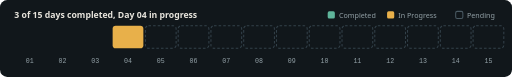
t = 0.00 s
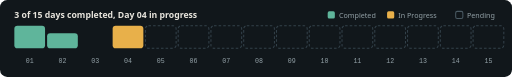
t = 0.60 s
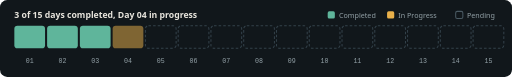
t = 1.25 s
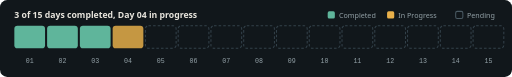
t = 1.75 s
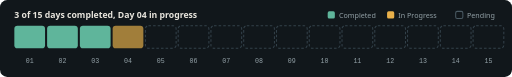
t = 2.50 s
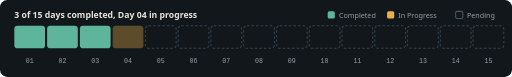
t = 3.00 s

The animated SVG that drew these frames (rendered in a browser with its animation timeline set to each time). Animation: 7 SMIL elements (animate=7); one cycle of 3.00 s, repeats indefinitely.

<svg xmlns="http://www.w3.org/2000/svg" viewBox="0 0 1000 150" width="1000" height="150" role="img" aria-label="Progress: 3 of 15 days completed, Day 4 in progress"><rect width="1000" height="150" rx="14" fill="#11171b"/><text x="28" y="34" font-family="'Segoe UI','Helvetica Neue',Arial,sans-serif" font-size="17" font-weight="600" fill="#e7e4dc">3 of 15 days completed, Day 04 in progress</text><rect x="640" y="22" width="14" height="14" rx="3" fill="#5fb59b"/><text x="662" y="34" font-family="'Segoe UI','Helvetica Neue',Arial,sans-serif" font-size="14" fill="#93a1a7">Completed</text><rect x="756" y="22" width="14" height="14" rx="3" fill="#e8b04a"/><text x="778" y="34" font-family="'Segoe UI','Helvetica Neue',Arial,sans-serif" font-size="14" fill="#93a1a7">In Progress</text><rect x="890" y="22" width="14" height="14" rx="3" fill="none" stroke="#4a5a63" stroke-width="2"/><text x="912" y="34" font-family="'Segoe UI','Helvetica Neue',Arial,sans-serif" font-size="14" fill="#93a1a7">Pending</text><rect x="28" y="94" width="60" height="0" rx="6" fill="#5fb59b"><animate attributeName="height" from="0" to="44" begin="0.00s" dur=".45s" fill="freeze"/><animate attributeName="y" from="94" to="50" begin="0.00s" dur=".45s" fill="freeze"/></rect><text x="58" y="122" text-anchor="middle" font-family="'JetBrains Mono','SFMono-Regular',Consolas,monospace" font-size="13" fill="#93a1a7">01</text><rect x="92" y="94" width="60" height="0" rx="6" fill="#5fb59b"><animate attributeName="height" from="0" to="44" begin="0.30s" dur=".45s" fill="freeze"/><animate attributeName="y" from="94" to="50" begin="0.30s" dur=".45s" fill="freeze"/></rect><text x="122" y="122" text-anchor="middle" font-family="'JetBrains Mono','SFMono-Regular',Consolas,monospace" font-size="13" fill="#93a1a7">02</text><rect x="156" y="94" width="60" height="0" rx="6" fill="#5fb59b"><animate attributeName="height" from="0" to="44" begin="0.60s" dur=".45s" fill="freeze"/><animate attributeName="y" from="94" to="50" begin="0.60s" dur=".45s" fill="freeze"/></rect><text x="186" y="122" text-anchor="middle" font-family="'JetBrains Mono','SFMono-Regular',Consolas,monospace" font-size="13" fill="#93a1a7">03</text><rect x="220" y="50" width="60" height="44" rx="6" fill="#e8b04a"><animate attributeName="opacity" values=".35;1;.35" dur="2s" begin="1s" repeatCount="indefinite"/></rect><text x="250" y="122" text-anchor="middle" font-family="'JetBrains Mono','SFMono-Regular',Consolas,monospace" font-size="13" fill="#93a1a7">04</text><rect x="284" y="50" width="60" height="44" rx="6" fill="none" stroke="#33414a" stroke-width="2" stroke-dasharray="5 4"/><text x="314" y="122" text-anchor="middle" font-family="'JetBrains Mono','SFMono-Regular',Consolas,monospace" font-size="13" fill="#93a1a7">05</text><rect x="348" y="50" width="60" height="44" rx="6" fill="none" stroke="#33414a" stroke-width="2" stroke-dasharray="5 4"/><text x="378" y="122" text-anchor="middle" font-family="'JetBrains Mono','SFMono-Regular',Consolas,monospace" font-size="13" fill="#93a1a7">06</text><rect x="412" y="50" width="60" height="44" rx="6" fill="none" stroke="#33414a" stroke-width="2" stroke-dasharray="5 4"/><text x="442" y="122" text-anchor="middle" font-family="'JetBrains Mono','SFMono-Regular',Consolas,monospace" font-size="13" fill="#93a1a7">07</text><rect x="476" y="50" width="60" height="44" rx="6" fill="none" stroke="#33414a" stroke-width="2" stroke-dasharray="5 4"/><text x="506" y="122" text-anchor="middle" font-family="'JetBrains Mono','SFMono-Regular',Consolas,monospace" font-size="13" fill="#93a1a7">08</text><rect x="540" y="50" width="60" height="44" rx="6" fill="none" stroke="#33414a" stroke-width="2" stroke-dasharray="5 4"/><text x="570" y="122" text-anchor="middle" font-family="'JetBrains Mono','SFMono-Regular',Consolas,monospace" font-size="13" fill="#93a1a7">09</text><rect x="604" y="50" width="60" height="44" rx="6" fill="none" stroke="#33414a" stroke-width="2" stroke-dasharray="5 4"/><text x="634" y="122" text-anchor="middle" font-family="'JetBrains Mono','SFMono-Regular',Consolas,monospace" font-size="13" fill="#93a1a7">10</text><rect x="668" y="50" width="60" height="44" rx="6" fill="none" stroke="#33414a" stroke-width="2" stroke-dasharray="5 4"/><text x="698" y="122" text-anchor="middle" font-family="'JetBrains Mono','SFMono-Regular',Consolas,monospace" font-size="13" fill="#93a1a7">11</text><rect x="732" y="50" width="60" height="44" rx="6" fill="none" stroke="#33414a" stroke-width="2" stroke-dasharray="5 4"/><text x="762" y="122" text-anchor="middle" font-family="'JetBrains Mono','SFMono-Regular',Consolas,monospace" font-size="13" fill="#93a1a7">12</text><rect x="796" y="50" width="60" height="44" rx="6" fill="none" stroke="#33414a" stroke-width="2" stroke-dasharray="5 4"/><text x="826" y="122" text-anchor="middle" font-family="'JetBrains Mono','SFMono-Regular',Consolas,monospace" font-size="13" fill="#93a1a7">13</text><rect x="860" y="50" width="60" height="44" rx="6" fill="none" stroke="#33414a" stroke-width="2" stroke-dasharray="5 4"/><text x="890" y="122" text-anchor="middle" font-family="'JetBrains Mono','SFMono-Regular',Consolas,monospace" font-size="13" fill="#93a1a7">14</text><rect x="924" y="50" width="60" height="44" rx="6" fill="none" stroke="#33414a" stroke-width="2" stroke-dasharray="5 4"/><text x="954" y="122" text-anchor="middle" font-family="'JetBrains Mono','SFMono-Regular',Consolas,monospace" font-size="13" fill="#93a1a7">15</text></svg>
